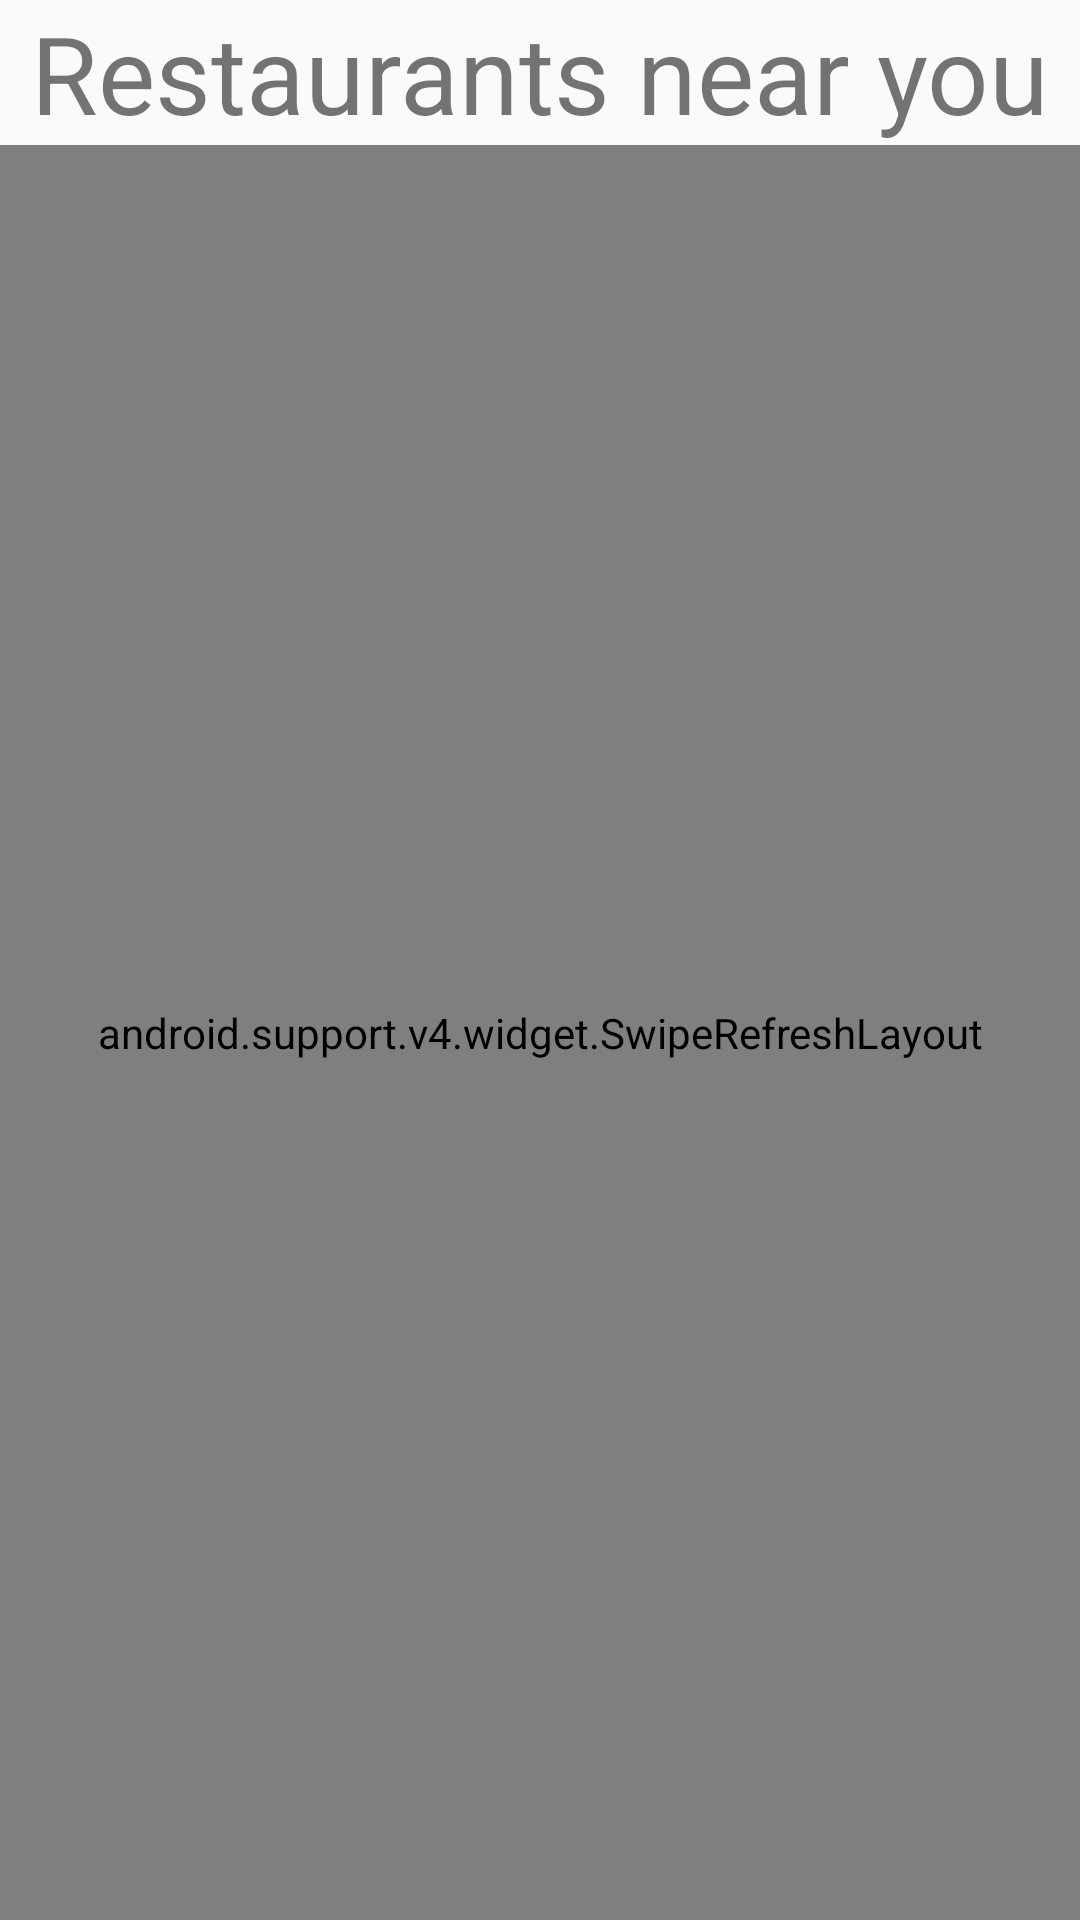

The Android layout XML behind this screen, and the referenced resources:
<!-- AndroidManifest.xml: application theme AppTheme -->
<!-- res/layout/activity_demo.xml -->
<LinearLayout xmlns:android="http://schemas.android.com/apk/res/android"
    xmlns:tools="http://schemas.android.com/tools"
    android:layout_width="fill_parent"
    android:layout_height="fill_parent"
    android:gravity="center_vertical|center_horizontal|center"
    android:orientation="vertical">

    <RelativeLayout
        android:layout_width="match_parent"
        android:layout_height="match_parent">

        <TextView
            android:id="@+id/title"
            android:layout_width="match_parent"
            android:layout_height="wrap_content"
            android:layout_alignParentStart="true"
            android:layout_alignParentTop="true"
            android:layout_gravity="center"
            android:text="Restaurants near you"
            android:gravity="center"
            android:textSize="36sp" />

        <android.support.v4.widget.SwipeRefreshLayout
            xmlns:android="http://schemas.android.com/apk/res/android"
            android:id="@+id/swiperefresh"
            android:layout_width="match_parent"
            android:layout_height="match_parent"
            android:layout_below="@id/title">

        
            <android.support.v7.widget.RecyclerView
                android:id="@+id/my_recycler_view"
                android:scrollbars="vertical"
                android:layout_width="match_parent"
                android:layout_height="match_parent"
                android:layout_below="@id/title"
                />
        </android.support.v4.widget.SwipeRefreshLayout>

    </RelativeLayout>

</LinearLayout>
<!-- resources referenced by this layout -->
<resources>
  <style name="AppTheme" parent="Theme.AppCompat.Light.NoActionBar">
          
      </style>
</resources>
